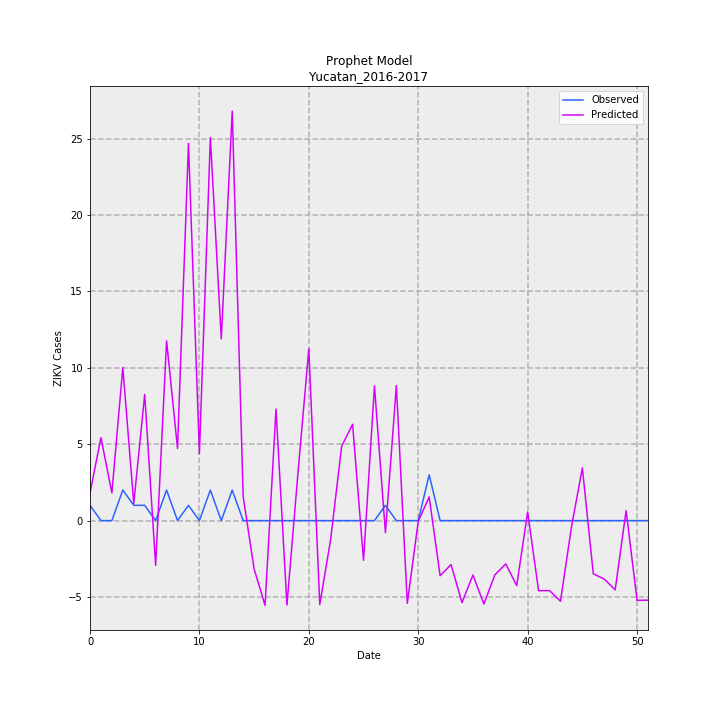

The data file committed next to this chart (first rows):
, Predicted, Observed, error
0, 1.804, 1, 0.8036
1, 5.43, 0.0, 5.43
2, 1.813, 0.0, 1.813
3, 10.02, 2, 8.02
4, 1.119, 1, 0.1187
5, 8.256, 1, 7.256
6, -2.928, 0.0, -2.928
7, 11.76, 2, 9.764
8, 4.72, 0.0, 4.72
9, 24.69, 1, 23.69
10, 4.388, 0.0, 4.388
11, 25.07, 2, 23.07
12, 11.9, 0.0, 11.9
13, 26.8, 2, 24.8
14, 1.574, 0.0, 1.574
15, -3.169, 0.0, -3.169
16, -5.542, 0.0, -5.542
17, 7.299, 0.0, 7.299
18, -5.523, 0.0, -5.523
19, 3.046, 0.0, 3.046
20, 11.25, 0.0, 11.25
21, -5.495, 0.0, -5.495
22, -1.209, 0.0, -1.209
23, 4.866, 0.0, 4.866
24, 6.304, 0.0, 6.304
25, -2.597, 0.0, -2.597
26, 8.818, 0.0, 8.818
27, -0.7904, 1, -1.79
28, 8.836, 0.0, 8.836
29, -5.411, 0.0, -5.411
30, -0.05556, 0.0, -0.05556
31, 1.553, 3.0, -1.447
32, -3.605, 0.0, -3.605
33, -2.879, 0.0, -2.879
34, -5.365, 0.0, -5.365
35, -3.564, 0.0, -3.564
36, -5.459, 0.0, -5.459
37, -3.555, 0.0, -3.555
38, -2.832, 0.0, -2.832
39, -4.249, 0.0, -4.249
40, 0.5671, 0.0, 0.5671
41, -4.587, 0.0, -4.587
42, -4.577, 0.0, -4.577
43, -5.281, 0.0, -5.281
44, -0.4358, 0.0, -0.4358
45, 3.456, 0.0, 3.456
46, -3.48, 0.0, -3.48
47, -3.827, 0.0, -3.827
48, -4.531, 0.0, -4.531
49, 0.6509, 0.0, 0.6509
50, -5.216, 0.0, -5.216
51, -5.206, 0.0, -5.206
